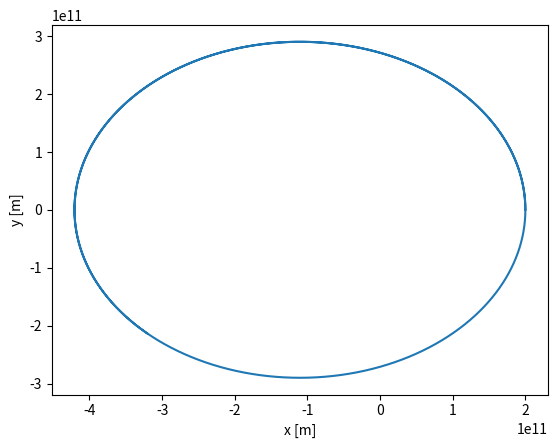

Generate this figure with matplotlib:
# import matplotlib.pyplot as plt
# import random
# import numpy as np
# from matplotlib.pyplot import plot, draw, show
# from scipy.fftpack import fft,ifft
# from scipy.linalg import expm, sinm, cosm
# from scipy import linalg
# from scipy.sparse import diags
# from scipy.sparse import coo_matrix, block_diag
# import csv
# import os
# from math import *
# from cmath import *
# from pde import *

import numpy as np
from pylab import *

def RungeKutta(t, ht, y, n, Func):
    #----------------------------------------------------------------------------
    # Propagates the solution y of a system of 1st order ODEs
    # y’[i] = f[i](t,y[]), i = 1..n
    # from t to t+ht using the 4th order Runge-Kutta method
    # Calls: Func(t, y, f) - RHS of ODEs
    #----------------------------------------------------------------------------
    f1 = [0]*(n+1); f2 = [0]*(n+1) # RHS of ODEs
    f3 = [0]*(n+1); f4 = [0]*(n+1)
    yt = [0]*(n+1) # predicted solution
    ht2 = ht/2e0
    Func(t,y,f1) # RHS at t
    for i in range(1,n+1): yt[i] = y[i] + ht2*f1[i]
    Func(t+ht2,yt,f2) # RHS at t+ht/2
    for i in range(1,n+1): yt[i] = y[i] + ht2*f2[i]
    Func(t+ht2,yt,f3) # RHS at t+ht/2
    for i in range(1,n+1): yt[i] = y[i] + ht *f3[i]
    Func(t+ht,yt,f4) # RHS at t+ht
    h6 = ht/6e0 # propagate solution
    for i in range(1,n+1): y[i] += h6*(f1[i] + 2*(f2[i] + f3[i]) + f4[i])


# Physical values
M = 1.99e30   # kg
R = 2e11      # m
v0mag = 3e4   # m/s
G = 6.673e-11 # mˆ3\,kgˆ-1 sˆ-2
# Initial conditions
r0 = R*array([1,0])

v0 = v0mag*array([0,1])
# Numerical values
time = 60*60*24*365*5 ## s
dt = 100 # s
# Setup Simulation
n = int(ceil(time/dt))
r = zeros((n,2),float)
v = zeros((n,2),float)
t = zeros((n,1),float)
r[0] = r0 # vectors
v[0] = v0 # vectors
GM = G*M
# Calculation loop
for i in range(n-1):
    rr = norm(r[i,:])
    a = -GM*r[i]/rr**3
    v[i+1] = v[i] + dt*a
    r[i+1] = r[i] + dt*v[i+1]
    t[i+1] = t[i] + dt
plot(r[:,0],r[:,1])
xlabel('x [m]'); ylabel('y [m]')#; axis equal
show()
